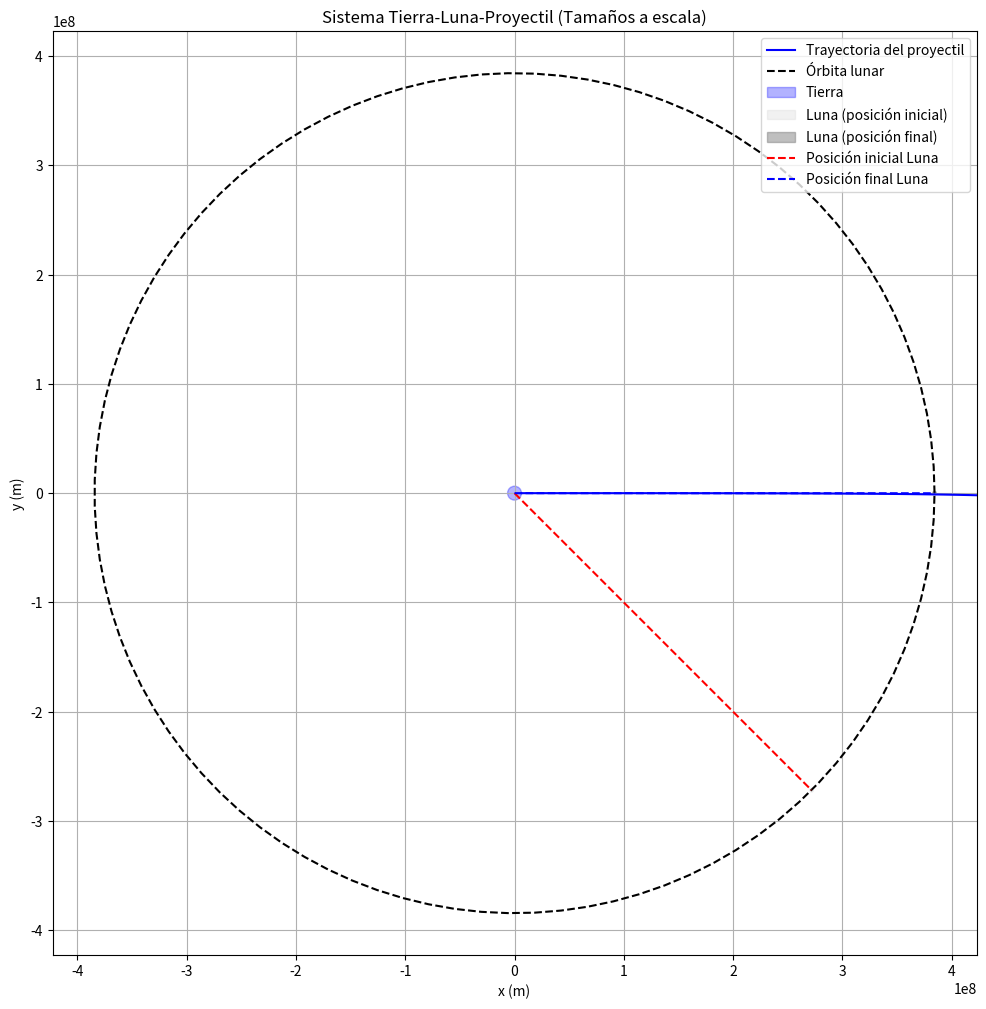
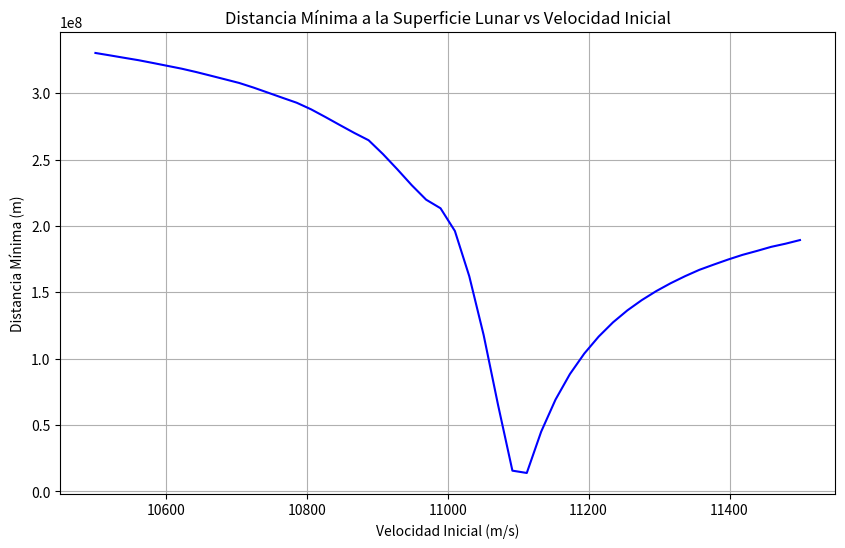

Reproduce these figures in Python, in order. (Note: this script raises an exception after producing the figures.)
import numpy as np
from scipy.integrate import solve_ivp
import matplotlib.pyplot as plt

# Constants (SI units)
G = 6.67430e-11     # Gravitational constant
Mt = 5.972e24       # Earth mass
Ml = 7.34767309e22  # Moon mass
Rt = 6.371e6        # Earth radius
Rl = 1.737e6        # Moon radius
S = 3.844e8         # distancia entre los centros de la tierra y la luna.
w = 2.662e-6        # Moon's angular velocity

# Posicion de la Luna

def moon_position(t, theta_0=-np.pi/4): #Poner theta_0 para que la luna empiece en un punto diferente¡¡¡¡¡¡¡¡¡
    """Calcula posición de la luna en tiempo t"""
    theta = w*t + theta_0
    x = S*np.cos(theta)
    y = S*np.sin(theta)
    return x, y

# Calculo de distancias

def calculate_distances(t, x, y, theta_0=-np.pi/4):#Poner theta_0 para que la luna empiece en un punto diferente¡¡¡¡¡¡¡¡¡
    """Calcula distancias a Tierra y Luna"""
    moon_x, moon_y = moon_position(t, theta_0)
    
    dist_earth = np.sqrt(x**2 + y**2)
    dist_moon = np.sqrt((x - moon_x)**2 + (y - moon_y)**2)
    
    return dist_earth, dist_moon

# Calculo de aceleración

def calculate_acceleration(t, x, y, theta_0=-np.pi/4): #Poner theta_0 para que la luna empiece en un punto diferente¡¡¡¡¡¡¡¡¡
    """Calcula aceleración del proyectil"""
    moon_x, moon_y = moon_position(t, theta_0)
    dist_earth, dist_moon = calculate_distances(t, x, y, theta_0)
    
    # Aceleración debido a la Tierra
    ax_earth = -G*Mt*x/(dist_earth**3)
    ay_earth = -G*Mt*y/(dist_earth**3)
    
    # Aceleración debido a la Luna
    ax_moon = -G*Ml*(x - moon_x)/(dist_moon**3)
    ay_moon = -G*Ml*(y - moon_y)/(dist_moon**3)
    
    return ax_earth + ax_moon, ay_earth + ay_moon

# Definición del sistema de ecuaciones diferenciales

def system_equations(t, state):
    """Sistema de ecuaciones diferenciales"""
    x, y, vx, vy = state
    ax, ay = calculate_acceleration(t, x, y)
    return [vx, vy, ax, ay]

# Definición de eventos para detectar colisiones

# Definición de función eventos que detecta colision con la Luna
def collision_moon(t, state):
    x, y = state[:2]
    r_moon = np.sqrt((x - S*np.cos(w*t))**2 + (y - S*np.sin(w*t))**2)
    disSupMoon = S-r_moon-Rl #Distancia entre el satélite y la Luna
    return disSupMoon
collision_moon.terminal = True # La integración se detiene cuando la función de eventos es cero

# Definición de función eventos que detecta colision con la Tierra
def collision_earth(t, state):
    x, y = state[:2]
    r_earth = np.sqrt(x**2 + y**2)
    disSupEarth = r_earth-(Rt-10) #Distancia entre el satélite y 10 metros por debajo de la superficie de la Tierra
    return disSupEarth
collision_earth.terminal = True # La integración se detiene cuando la función de eventos es cero

# Simulación y graficación

def simulate_trajectory(v0, theta_0=-np.pi/4, t_max=100*24*3600):
    """Simula y grafica la trayectoria"""
    # Condiciones iniciales
    state0 = [Rt, 0, v0, 0]
    t_span = (0, t_max)
    
    # Resolver sistema
    sol = solve_ivp(system_equations, t_span, state0, 
                    events=[collision_moon,collision_earth], method='RK45',
                    rtol=1e-8, atol=1e-8)
    
    # Configurar el plot
    fig, ax = plt.subplots(figsize=(12, 12))
    
    # Trayectoria del proyectil
    plt.plot(sol.y[0], sol.y[1], 'b-', label='Trayectoria del proyectil')
    
    # Órbita lunar (círculo de radio S)
    theta = np.linspace(0, 2*np.pi, 100)
    luna_x = S*np.cos(theta)
    luna_y = S*np.sin(theta)
    plt.plot(luna_x, luna_y, 'k--', label='Órbita lunar')
    
    # Tierra a escala (círculo sólido)
    tierra = plt.Circle((0, 0), Rt, color='blue', fill=True, alpha=0.3, label='Tierra')
    ax.add_patch(tierra)
    
    # Luna inicial a escala
    moon_init_x, moon_init_y = moon_position(0, theta_0)
    luna_inicial = plt.Circle((moon_init_x, moon_init_y), Rl, color='lightgray', 
                            fill=True, alpha=0.3, label='Luna (posición inicial)')
    ax.add_patch(luna_inicial)
    
    # Luna final a escala
    moon_final_x, moon_final_y = moon_position(sol.t[-1], theta_0)
    luna_final = plt.Circle((moon_final_x, moon_final_y), Rl, color='gray', 
                           fill=True, alpha=0.5, label='Luna (posición final)')
    ax.add_patch(luna_final)
    
    # Líneas de posición inicial y final de la Luna
    plt.plot([0, moon_init_x], [0, moon_init_y], 'r--', label='Posición inicial Luna')
    plt.plot([0, moon_final_x], [0, moon_final_y], 'b--', label='Posición final Luna')
    
    # Configuración del plot
    ax.set_aspect('equal')
    plt.grid(True)
    plt.legend()
    plt.title('Sistema Tierra-Luna-Proyectil (Tamaños a escala)')
    plt.xlabel('x (m)')
    plt.ylabel('y (m)')
    
    # Ajustar límites para ver todo el sistema
    limit = S * 1.1  # 10% más grande que la distancia Tierra-Luna
    plt.xlim(-limit, limit)
    plt.ylim(-limit, limit)
    
    plt.show()

if __name__ == '__main__':
    v0 = 11184  # velocidad inicial (m/s)
    theta_0 = -np.pi/4  # posición angular inicial de la Luna
    simulate_trajectory(v0, theta_0)

def analyze_min_distance(v0_range, theta_0 = -np.pi/4):
    """Analiza la distancia mínima a la superficie lunar para diferentes velocidades iniciales"""
    min_distances = []
    velocities = []
    
    for v0 in v0_range:
        # Condiciones iniciales
        state0 = [Rt, 0, v0, 0]
        t_span = (0, 5*24*3600)
        
        # Resolver sistema
        sol = solve_ivp(system_equations, t_span, state0, 
                       method='RK45', rtol=1e-8, atol=1e-8)
        
        # Calcular distancia mínima a la Luna
        min_dist = float('inf')
        for i in range(len(sol.t)):
            moon_x, moon_y = moon_position(sol.t[i], theta_0)
            dist = np.sqrt((sol.y[0][i] - moon_x)**2 + (sol.y[1][i] - moon_y)**2) - Rl
            min_dist = min(min_dist, dist)
        
        min_distances.append(min_dist)
        velocities.append(v0)
    
    # Graficar resultados
    plt.figure(figsize=(10, 6))
    plt.plot(velocities, min_distances, 'b-')
    plt.grid(True)
    plt.title('Distancia Mínima a la Superficie Lunar vs Velocidad Inicial')
    plt.xlabel('Velocidad Inicial (m/s)')
    plt.ylabel('Distancia Mínima (m)')
    plt.show()

# Ejemplo de uso
if __name__ == '__main__':
    # Probar rango de velocidades de 10.5 km/s a 11.5 km/s
    v0_range = np.linspace(10500, 11500, 50)
    analyze_min_distance(v0_range)

def analyze_min_distance_3d(v0_range, theta_range):
    """
    Analiza y visualiza en 3D la distancia mínima a la superficie lunar para diferentes 
    velocidades iniciales y posiciones iniciales de la Luna
    """
    from mpl_toolkits.mplot3d import Axes3D
    
    # Crear mallas 2D para velocidades y ángulos
    V, T = np.meshgrid(v0_range, theta_range)
    min_distances = np.zeros_like(V)
    
    # Contador de progreso
    total = len(v0_range) * len(theta_range)
    counter = 0
    
    for i, theta in enumerate(theta_range):
        for j, v0 in enumerate(v0_range):
            # Condiciones iniciales
            state0 = [Rt, 0, v0, 0]
            t_span = (0, 5*24*3600)
            
            # Resolver sistema
            sol = solve_ivp(lambda t, state: system_equations(t, state, theta), 
                          t_span, state0, method='RK45', rtol=1e-8, atol=1e-8)
            
            # Calcular distancia mínima a la Luna
            min_dist = float('inf')
            for k in range(len(sol.t)):
                moon_x, moon_y = moon_position(sol.t[k], theta)
                dist = np.sqrt((sol.y[0][k] - moon_x)**2 + 
                             (sol.y[1][k] - moon_y)**2) - Rl
                min_dist = min(min_dist, dist)
            
            min_distances[i,j] = min_dist
            
            # Actualizar progreso
            counter += 1
            if counter % 10 == 0:
                print(f"Progreso: {counter}/{total}")
    
    # Crear gráfico 3D
    fig = plt.figure(figsize=(12, 8))
    ax = fig.add_subplot(111, projection='3d')
    
    # Graficar superficie
    surf = ax.plot_surface(V, T*180/np.pi, min_distances, 
                          cmap='viridis', 
                          edgecolor='none')
    
    # Añadir barra de color
    fig.colorbar(surf, ax=ax, label='Distancia Mínima a la Superficie Lunar (m)')
    
    # Etiquetas y título
    ax.set_xlabel('Velocidad Inicial (m/s)')
    ax.set_ylabel('Posición Inicial Luna (grados)')
    ax.set_zlabel('Distancia Mínima (m)')
    ax.set_title('Vista 3D: Distancia Mínima vs Condiciones Iniciales')
    
    # Rotar vista para mejor visualización
    ax.view_init(elev=30, azim=45)
    
    plt.show()

# Ejemplo de uso
if __name__ == '__main__':
    # Definir rangos de análisis
    v0_range = np.linspace(10500, 11500, 20)  # 20 velocidades diferentes
    theta_range = np.linspace(-np.pi/4, 0, 15)  # 15 ángulos diferentes
    analyze_min_distance_3d(v0_range, theta_range)

# Está organizado por funciones específicas:
# - moon_position: Calcula posición lunar
# - calculate_distances: Evalúa distancias
# - calculate_acceleration: Calcula aceleraciones

# Tiene mejor modularidad:
# - Funciones independientes y reutilizables
# - Parámetros claramente definidos
# - Documentación de cada función

# Incluye mejoras visuales:
# - Muestra posición actual de la Luna
# - Gráficas más informativas
# - Etiquetas en español

# Es más flexible:
# - Permite especificar posición inicial de la Luna
# - Tiempo de simulación ajustable
# - Parámetros de integración configurables
# - Para ejecutar diferentes simulaciones, puedes modificar v0 y theta_0 en la sección if __name__ == '__main__'.